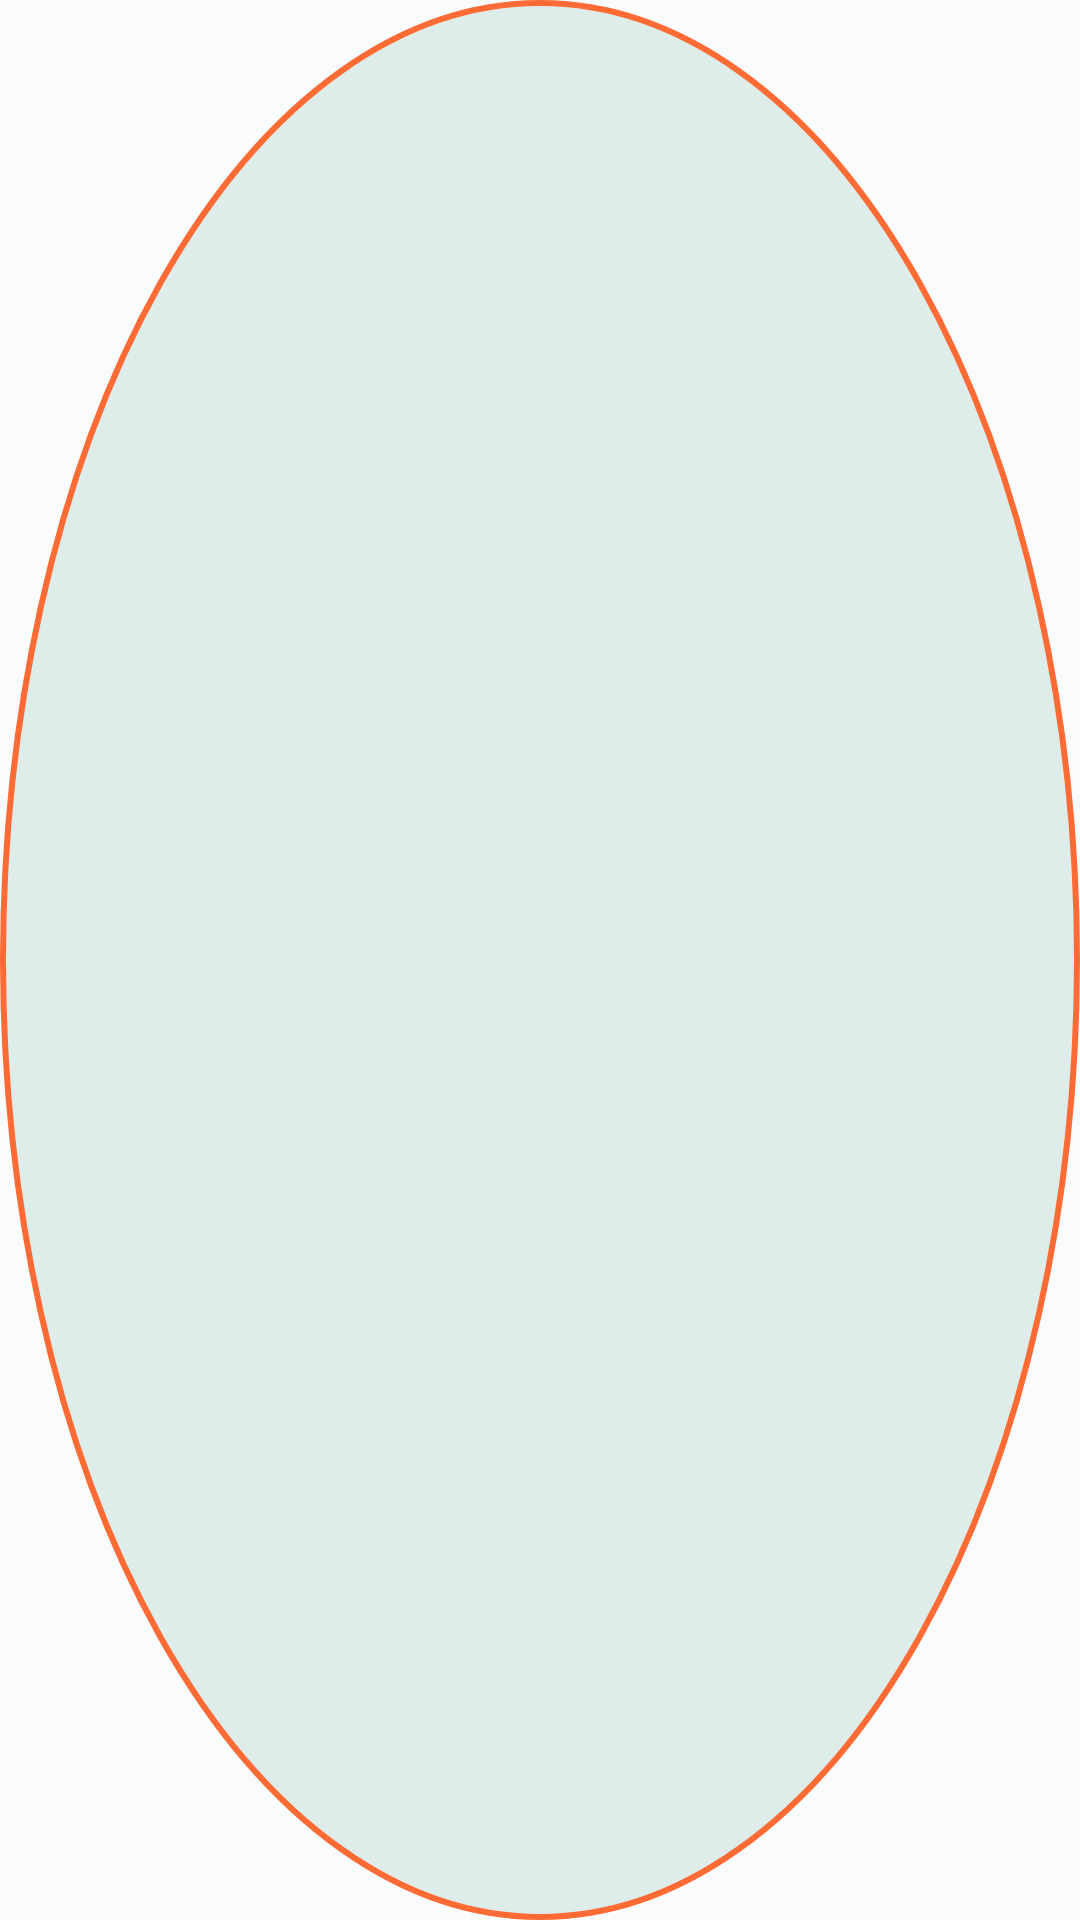

The Android layout XML behind this screen, and the referenced resources:
<!-- AndroidManifest.xml: application theme Theme.OnlineShop -->
<!-- res/layout/viewholder_color.xml -->
<?xml version="1.0" encoding="utf-8"?>
<ImageView xmlns:android="http://schemas.android.com/apk/res/android"
    android:layout_width="35dp"
    android:id="@+id/colorLayout"
    android:layout_marginHorizontal="2dp"
    android:layout_height="35dp"
    android:background="@drawable/size_selected">

</ImageView>
<!-- resources referenced by this layout -->
<resources>
  <!-- drawable size_selected (drawable) -->
  <?xml version="1.0" encoding="utf-8"?>
  <selector xmlns:android="http://schemas.android.com/apk/res/android">
  <item>
      <shape android:shape="oval">
          <solid android:color="#deede9"/>
          <stroke android:color="@color/orange" android:width="2dp"/>
      </shape>
  </item>
  </selector>
  <style name="Theme.OnlineShop" parent="Base.Theme.OnlineShop" />
  <color name="orange">#FFFF6B35</color>
  <style name="Base.Theme.OnlineShop" parent="Theme.Material3.DayNight.NoActionBar">
          
          <item name="colorPrimary">@color/primary</item>
          <item name="colorPrimaryDark">@color/primary_dark</item>
          <item name="colorAccent">@color/primary</item>
          <item name="colorOnPrimary">@color/white</item>
          
          
          <item name="android:colorBackground">@color/background</item>
          <item name="android:windowBackground">@color/background</item>
          
          
          <item name="android:statusBarColor">@color/background</item>
          <item name="android:windowLightStatusBar">true</item>
      </style>
  <color name="primary">#FF5B4CDB</color>
  <color name="primary_dark">#FF4A3CC9</color>
  <color name="white">#FFFFFFFF</color>
  <color name="background">#FFFAFBFC</color>
</resources>
